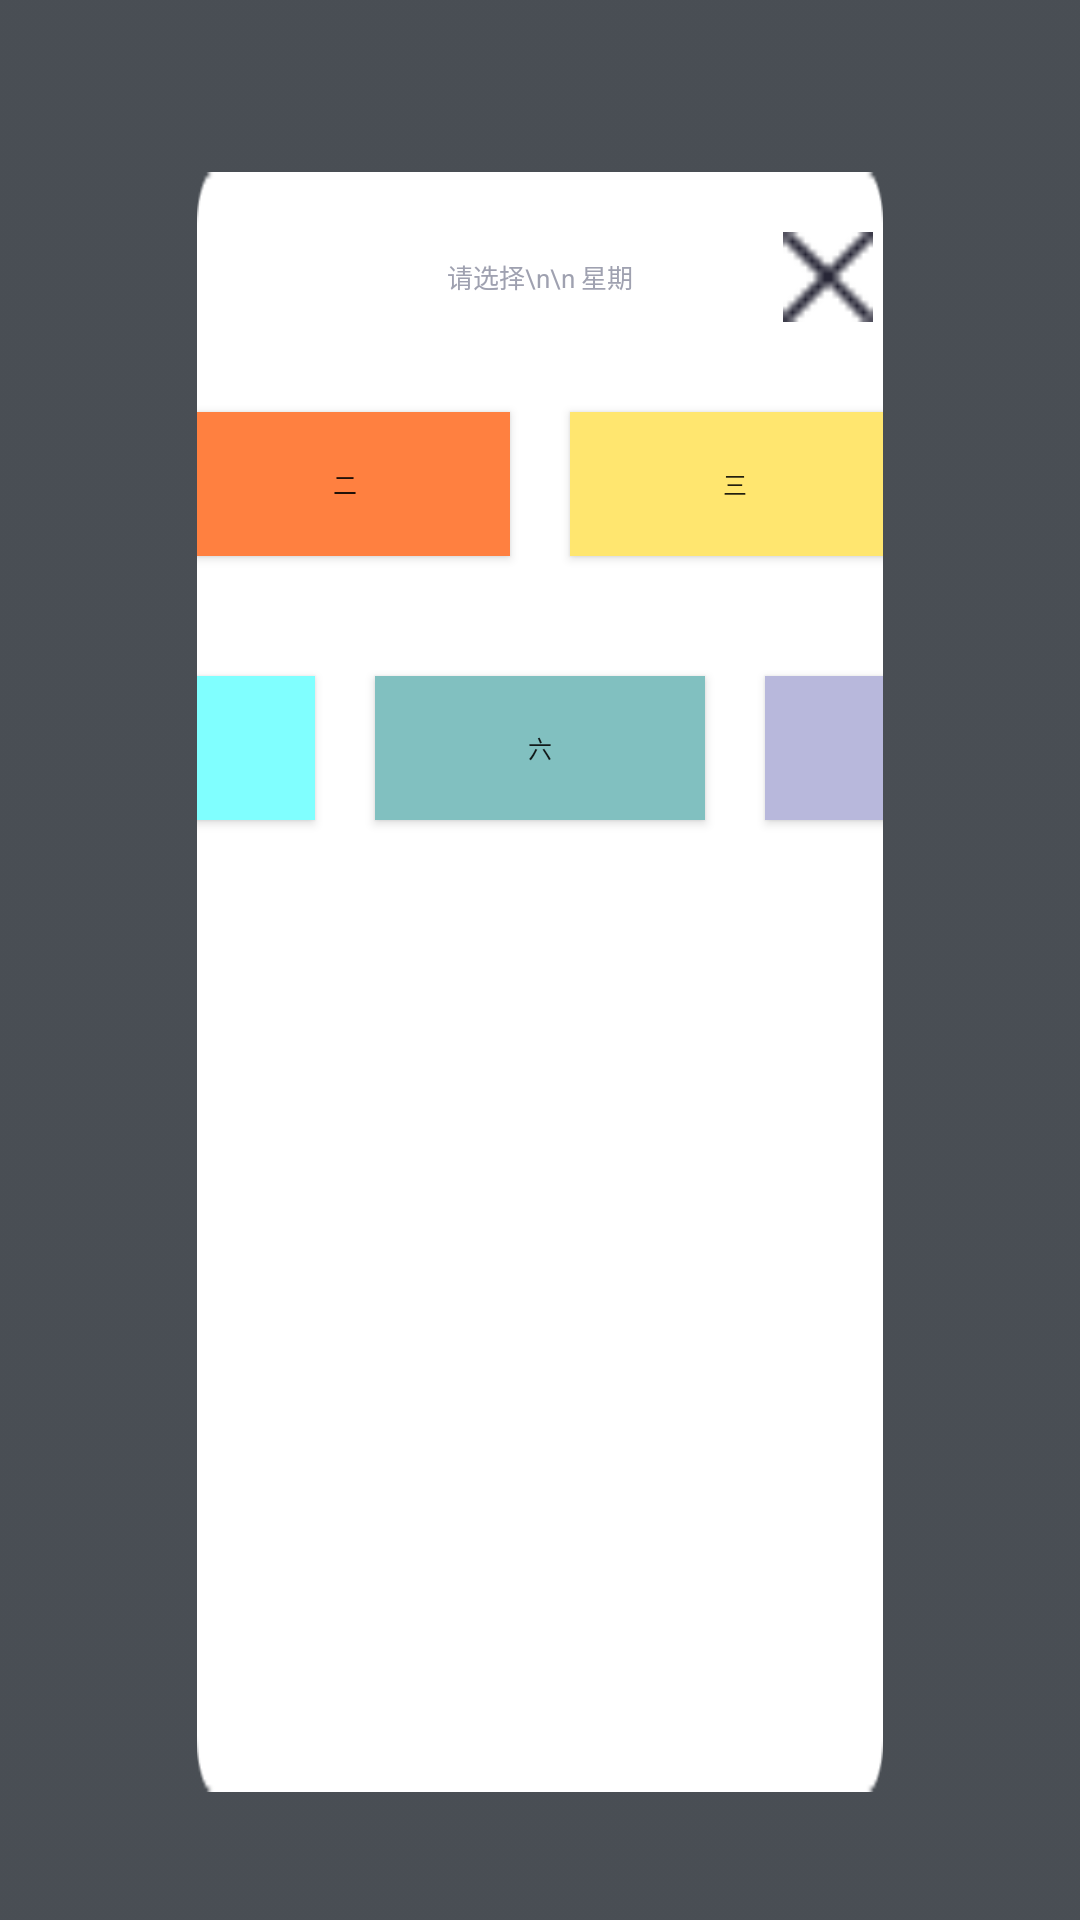

Here is an Android app screen rendered from its layout file. Give the layout XML and the strings, colors and styles it references.
<!-- AndroidManifest.xml: application theme AppTheme -->
<!-- res/layout/week_layout.xml -->
<?xml version="1.0" encoding="utf-8"?>
<LinearLayout xmlns:android="http://schemas.android.com/apk/res/android"
    android:orientation="vertical" android:layout_width="match_parent"
    android:background="@drawable/pp_parent_background"
    android:layout_height="match_parent">

    <LinearLayout
        android:layout_width="wrap_content"
        android:layout_height="match_parent"
        android:layout_marginBottom="128px"
        android:layout_marginLeft="197px"
        android:layout_marginRight="197px"
        android:layout_marginTop="172px"
        android:background="@drawable/pp_login"
        android:orientation="vertical">



        <RelativeLayout
            android:layout_width="match_parent"
            android:layout_height="wrap_content"
            android:layout_marginTop="20dp">
            <TextView

                android:layout_width="wrap_content"
                android:layout_height="wrap_content"
                android:layout_centerInParent="true"
                android:text="请选择\n\n 星期"
                android:textColor="#9FA1B0"
                android:textSize="26px" />

            <TextView
                android:id="@+id/pup_cancel"
                android:layout_width="30dp"
                android:layout_height="30dp"
                android:layout_alignParentRight="true"
                android:layout_marginRight="10px"
                android:background="@drawable/pp_btn_login_cancel" />
        </RelativeLayout>

<LinearLayout
    android:layout_width="match_parent"
    android:layout_height="wrap_content"
    android:layout_marginTop="20dp"
    android:gravity="center">
    <Button
        android:background="#FF5151"
        android:id="@+id/monday"
        android:text="一"
        android:textSize="24px"

        android:layout_width="110dp"
        android:layout_height="wrap_content"
        android:layout_margin="10dp"
       />
    <Button
        android:background="#FF8040"
        android:id="@+id/tuesday"
        android:text="二"
        android:textSize="24px"
        android:layout_width="110dp"
        android:layout_height="wrap_content"
        android:layout_margin="10dp"
        />
    <Button
        android:background="#FFE66F"
        android:id="@+id/wednesday"
        android:text="三"
        android:textSize="24px"
        android:layout_width="110dp"
        android:layout_height="wrap_content"
        android:layout_margin="10dp"
        />
    <Button
        android:background="#93FF93"
        android:id="@+id/thursday"
        android:text="四"
        android:textSize="24px"
        android:layout_width="110dp"
        android:layout_height="wrap_content"
        android:layout_margin="10dp"
       />
    </LinearLayout>
        <LinearLayout
            android:layout_width="match_parent"
            android:layout_height="wrap_content"
            android:orientation="horizontal"
            android:layout_marginTop="20dp"
            android:gravity="center">
    <Button
        android:background="#80FFFF"
        android:id="@+id/friday"
        android:text="五"
        android:textSize="24px"
        android:layout_width="110dp"
        android:layout_height="wrap_content"
        android:layout_margin="10dp"
       />
    <Button
        android:background="#81C0C0"
        android:id="@+id/saturday"
        android:text="六"
        android:textSize="24px"
        android:layout_width="110dp"
        android:layout_height="wrap_content"
        android:layout_margin="10dp"
     />
    <Button
        android:id="@+id/sunday"
        android:background="#B8B8DC"
        android:text="天"
        android:textSize="24px"
        android:layout_width="110dp"
        android:layout_height="wrap_content"
        android:layout_margin="10dp"
       />
</LinearLayout>

    </LinearLayout>

</LinearLayout>
<!-- resources referenced by this layout -->
<resources>
  <!-- drawable pp_btn_login_cancel: png bitmap (drawable-ldpi, 231 bytes) -->
  <!-- drawable pp_login: png bitmap (drawable-ldpi, 943 bytes) -->
  <!-- drawable pp_parent_background: png bitmap (drawable-ldpi, 165 bytes) -->
  <style name="AppTheme" parent="Theme.AppCompat.Light.DarkActionBar">
          
          <item name="colorPrimary">@color/colorPrimary</item>
          <item name="colorPrimaryDark">@color/colorPrimaryDark</item>
          <item name="colorAccent">@color/colorAccent</item>
          <item name="windowActionBar">false</item>
          <item name="windowNoTitle">true</item>
          <item name="android:windowFullscreen">true</item>
      </style>
  <!-- not gathered from this repository: default colours our renderer supplied (Android Studio template values) -->
  <color name="colorPrimary">#FF6200EE</color>
  <color name="colorPrimaryDark">#FF3700B3</color>
  <color name="colorAccent">#FF03DAC5</color>
</resources>
